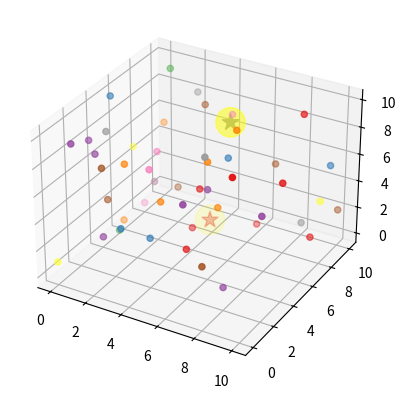

The script that saved this image:
import random
import numpy as np
import matplotlib.pyplot as plt
from matplotlib import animation

fig = plt.figure()
ax = fig.add_subplot(projection="3d")

pts = np.array([[random.randint(0,10), random.randint(0,10), random.randint(0,10), random.randint(0,15)] for _ in range(50)])
attractors_positions = np.array(((5.0,6.0,2.0),(5.0,8.0,8.0)))

def update_graph(frame):
    global attractors_positions, data_set, stars, windows
    cos = [random.randint(0,15) for _ in range(50)]
    shp = (2,3)
    attractors_positions += np.random.rand(*shp)*2-1

    stars._offsets3d = (attractors_positions[:,0],attractors_positions[:,1],attractors_positions[:,2])

    return [data_set, stars, windows]

if __name__ == "__main__":
    cos = [random.randint(0, 15) for _ in range(50)]
    data_set = ax.scatter(xs=pts[:, 0], ys=pts[:, 1], zs=pts[:, 2], marker="o", c=cos, cmap="Set1")
    stars = ax.scatter(xs=attractors_positions[:, 0], ys=attractors_positions[:, 1], zs=attractors_positions[:, 2],
                       marker="*", c=(0, 1), cmap="Set1", s=150)
    windows = ax.scatter(xs=attractors_positions[:, 0], ys=attractors_positions[:, 1], zs=attractors_positions[:, 2],
                         marker="o", color=(1.0, 1.0, 0.0, 0.5), s=450)

    ani = animation.FuncAnimation(fig, update_graph, interval = 1000)#, blit= True, cache_frame_data=False)
    plt.show()
